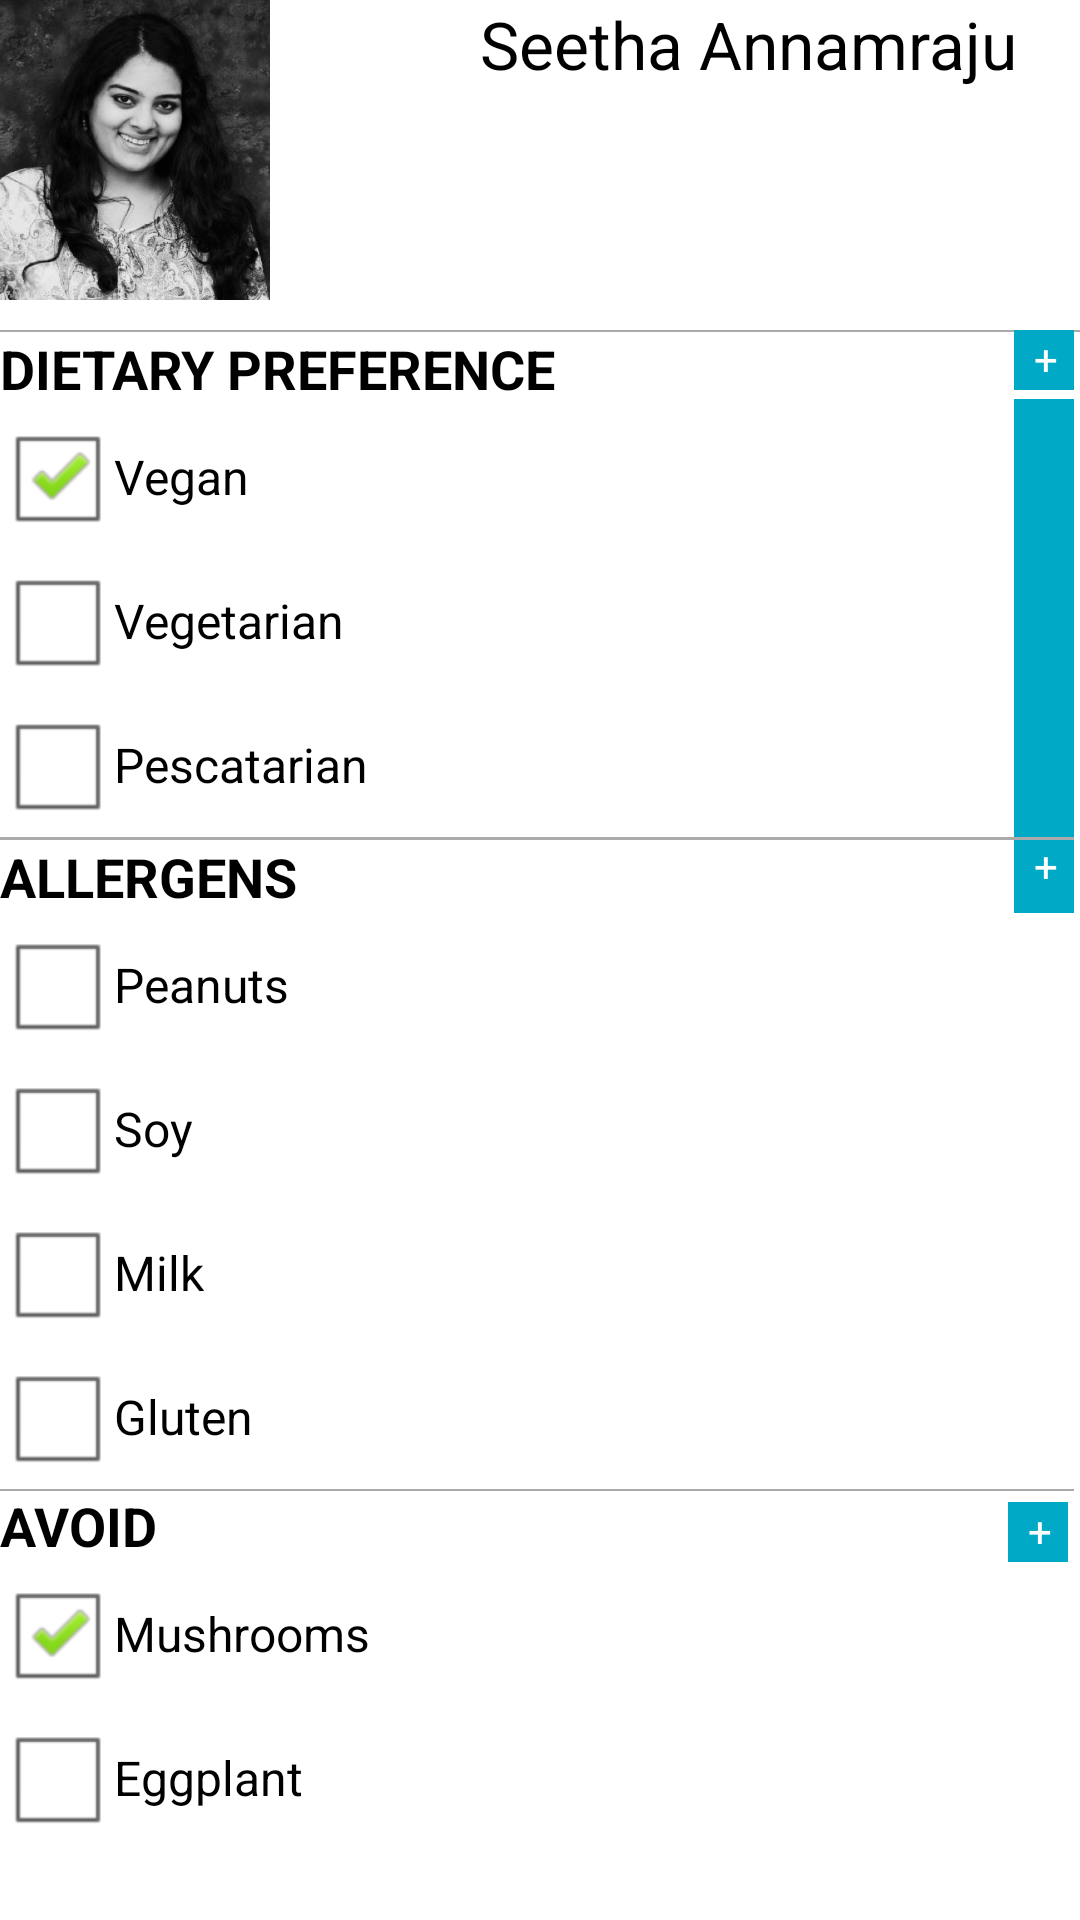

Write the Android layout XML for this screen, with the resource values it uses.
<!-- AndroidManifest.xml: application theme AppTheme -->
<!-- res/layout/activity_my_profile.xml -->
<RelativeLayout xmlns:android="http://schemas.android.com/apk/res/android"
                xmlns:tools="http://schemas.android.com/tools"
                android:layout_width="match_parent"
                android:layout_marginTop="10dp"
                android:layout_height="match_parent"
                android:layout_marginLeft="20dp"
                android:layout_marginRight="20dp"

                tools:context=".MainActivity"
                android:id="@+id/rl1">

    <Button
        android:id="@+id/textView1"
        android:layout_width="90dp"
        android:layout_height="100dp"
        android:layout_marginBottom="10dp"
        android:background="@drawable/mypic"
        android:layout_alignParentStart="true"/>



    <TextView
        android:id="@+id/nameText"
        android:layout_width="200dp"
        android:layout_height="wrap_content"
        android:ems="10"
        android:text="Seetha Annamraju"
        android:textAppearance="?android:attr/textAppearanceLarge"
        android:layout_alignParentTop="true"
        android:layout_alignParentEnd="true"/>
    <View
        android:layout_width="fill_parent"
        android:layout_height="0.5dp"
        android:background="@android:color/darker_gray"
        android:layout_below="@+id/textView1"
        android:layout_alignParentStart="true"
        android:id="@+id/button3"/>

    <TextView
        android:layout_width="wrap_content"
        android:layout_height="wrap_content"
        android:textAppearance="?android:attr/textAppearanceMedium"
        android:text="ALLERGENS"
        android:id="@+id/textView9"
        android:textStyle="bold"
        android:layout_below="@+id/textView11"
        android:layout_alignParentStart="true"/>

    <CheckBox
        android:layout_width="wrap_content"
        android:layout_height="wrap_content"
        android:text="Vegan"
        android:id="@+id/checkBox"
        android:checked="true"
        android:layout_below="@+id/textViewAllergen"
        android:layout_alignParentStart="true"/>

    <CheckBox
        android:layout_width="wrap_content"
        android:layout_height="wrap_content"
        android:text="Vegetarian"
        android:id="@+id/checkBox2"
        android:layout_below="@+id/checkBox"
        android:layout_alignParentStart="true"
        android:checked="false"/>

    <TextView
        android:layout_width="wrap_content"
        android:layout_height="wrap_content"
        android:textAppearance="?android:attr/textAppearanceSmall"
        android:text="  +"
        android:width="20dp"
        android:height="20dp"
        android:background="@color/bite_blue"
        android:textColor="@color/white"
        android:layout_margin="2dp"
        android:layout_alignTop="@+id/textView9"
        android:layout_above="@+id/checkBox"
        android:layout_alignParentEnd="true"
        android:id="@+id/textView14"/>

    <CheckBox
        android:layout_width="wrap_content"
        android:layout_height="wrap_content"
        android:text="Pescatarian"
        android:id="@+id/checkBox3"
        android:layout_below="@+id/checkBox2"
        android:layout_alignParentStart="true"
        android:checked="false"/>

    <View
        android:layout_width="fill_parent"
        android:layout_height="0.5dp"
        android:background="@android:color/darker_gray"
        android:layout_alignParentStart="true"
        android:id="@+id/view3"
        android:layout_below="@+id/checkBox3"
        android:layout_alignEnd="@+id/textView14"/>

    <TextView
        android:layout_width="wrap_content"
        android:layout_height="wrap_content"
        android:textAppearance="?android:attr/textAppearanceMedium"
        android:text="DIETARY PREFERENCE"
        android:id="@+id/textViewAllergen"
        android:textStyle="bold"
        android:layout_below="@+id/button3"
        android:layout_alignParentStart="true"/>


    <TextView
        android:layout_width="wrap_content"
        android:layout_height="wrap_content"
        android:textAppearance="?android:attr/textAppearanceSmall"
        android:text="  +"
        android:width="20dp"
        android:height="20dp"
        android:id="@+id/textView10"
        android:background="@color/bite_blue"
        android:textColor="@color/white"
        android:layout_margin="2dp"
        android:layout_alignTop="@+id/textView9"
        android:layout_above="@+id/checkBox"
        android:layout_alignParentEnd="true"/>

    <TextView
        android:layout_width="wrap_content"
        android:layout_height="wrap_content"
        android:textAppearance="?android:attr/textAppearanceSmall"
        android:text="  +"
        android:width="20dp"
        android:height="20dp"
        android:id="@+id/textView12"
        android:background="@color/bite_blue"
        android:textColor="@color/white"
        android:layout_marginLeft="2dp"
        android:layout_marginRight="2dp"
        android:layout_alignTop="@+id/button3"
        android:layout_alignParentEnd="true"/>

    <TextView
        android:layout_width="wrap_content"
        android:layout_height="wrap_content"
        android:textAppearance="?android:attr/textAppearanceSmall"
        android:text="  +"
        android:width="20dp"
        android:height="20dp"
        android:id="@+id/textView13"
        android:background="@color/bite_blue"
        android:textColor="@color/white"
        android:layout_marginLeft="2dp"
        android:layout_marginRight="2dp"
        android:layout_alignTop="@+id/textView11"
        android:layout_alignBottom="@+id/textView9"
        android:layout_alignParentEnd="true"/>

    <CheckBox
        android:layout_width="wrap_content"
        android:layout_height="wrap_content"
        android:text="Peanuts"
        android:id="@+id/checkBox4"
        android:layout_below="@+id/textView9"
        android:layout_alignParentStart="true"
        android:checked="false"/>

    <CheckBox
        android:layout_width="wrap_content"
        android:layout_height="wrap_content"
        android:text="Soy"
        android:id="@+id/checkBox5"
        android:layout_below="@+id/checkBox4"
        android:layout_alignParentStart="true"
        android:checked="false"/>

    <CheckBox
        android:layout_width="wrap_content"
        android:layout_height="wrap_content"
        android:text="Milk"
        android:id="@+id/checkBox6"
        android:layout_below="@+id/checkBox5"
        android:layout_alignParentStart="true"
        android:checked="false"/>

    <CheckBox
        android:layout_width="wrap_content"
        android:layout_height="wrap_content"
        android:text="Gluten"
        android:id="@+id/checkBox7"
        android:layout_below="@+id/checkBox6"
        android:layout_alignParentStart="true"
        android:checked="false"/>

    <View
        android:layout_width="fill_parent"
        android:layout_height="0.5dp"
        android:background="@android:color/darker_gray"
        android:layout_alignParentStart="true"
        android:id="@+id/textView19"
        android:layout_below="@+id/checkBox7"
        android:layout_alignEnd="@+id/textView14"/>


    <View
        android:layout_width="fill_parent"
        android:layout_height="1dp"
        android:background="@android:color/darker_gray"
        android:layout_alignParentStart="true"
        android:id="@+id/textView11"
        android:layout_below="@+id/checkBox3"
        android:layout_alignEnd="@+id/textView14"/>

    <TextView
        android:layout_width="wrap_content"
        android:layout_height="wrap_content"
        android:textAppearance="?android:attr/textAppearanceMedium"
        android:text="AVOID"
        android:id="@+id/textView15"
        android:textStyle="bold"
        android:layout_below="@+id/checkBox7"
        android:layout_alignParentStart="true"/>

    <CheckBox
        android:layout_width="wrap_content"
        android:layout_height="wrap_content"
        android:text="Mushrooms"
        android:id="@+id/checkBox8"
        android:layout_below="@+id/textView15"
        android:layout_alignParentStart="true"
        android:checked="true"/>

    <TextView
        android:layout_width="wrap_content"
        android:layout_height="wrap_content"
        android:textAppearance="?android:attr/textAppearanceSmall"
        android:text="  +"
        android:width="20dp"
        android:height="20dp"
        android:id="@+id/textView16"
        android:background="@color/bite_blue"
        android:textColor="@color/white"
        android:layout_marginLeft="2dp"
        android:layout_marginRight="2dp"
        android:layout_above="@+id/checkBox8"
        android:layout_alignEnd="@+id/textView13"/>

    <CheckBox
        android:layout_width="wrap_content"
        android:layout_height="wrap_content"
        android:text="Eggplant"
        android:id="@+id/checkBox9"
        android:layout_below="@+id/checkBox8"
        android:layout_alignParentStart="true"
        android:checked="false"/>

</RelativeLayout>
<!-- resources referenced by this layout -->
<resources>
  <item name="bite_blue" type="color">#00aac6</item>
  <item name="white" type="color">#ffff</item>
  <!-- drawable mypic: png bitmap (drawable-hdpi, 201704 bytes) -->
  <style name="AppTheme" parent="AppBaseTheme">
  
          
      </style>
  <style name="AppBaseTheme" parent="android:Theme.Light">
          
      </style>
</resources>
